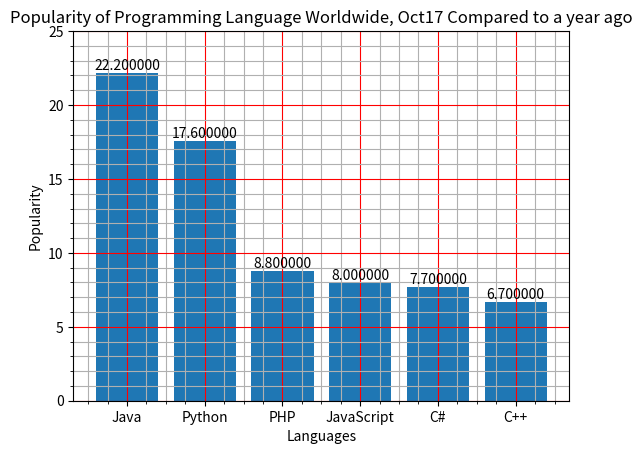

Python code for this plot:
import matplotlib.pyplot as plt
from matplotlib.ticker import AutoMinorLocator


fig, ax = plt.subplots()
ax.set( xlabel='Languages',
    ylabel='Popularity',
    title='Popularity of Programming Language Worldwide, Oct17 Compared to a year ago',
    ylim=(0, 25),
)
ax.minorticks_on()
ax.xaxis.set_minor_locator(AutoMinorLocator(4))
plt.grid()
ax.xaxis.grid(which='minor')
ax.yaxis.grid(which='minor')
ax.xaxis.grid(which='major', color='r')
ax.yaxis.grid(which='major', color='r')
colors = ['red', 'black', 'green', 'blue', 'yellow', 'cyan']

languages = ['Java', 'Python', 'PHP', 'JavaScript', 'C#', 'C++']
popularity = [22.2, 17.6, 8.8, 8, 7.7, 6.7]
bars = plt.bar(languages, popularity)
ax.bar_label(bars, fmt='%.6f') 
plt.show()
